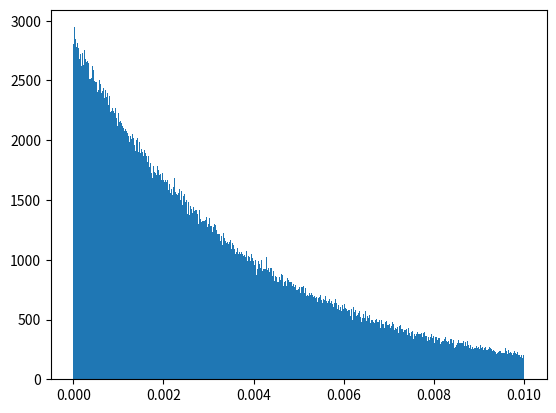

The matplotlib source for this figure:
__author__ = 'labx'

import math, random, numpy

class AbstractRandom:
    def __init__(self, bins=1000):
        self.random_generator = random.Random()
        self.random_generator.seed()

        self.prefix = numpy.zeros(bins+1)
        self.points = numpy.zeros(bins+1)

    def random(self):
        n = len(self.prefix)
        r = (self.random_generator.random() * self.prefix[n-1]) + 1

        # Find index of ceiling of r in prefix array
        return self.points[self.findCeil(r, 0, n-1)]

    def findCeil(self, r, l, h):
        while (l < h):
            mid = l + ((h - l) >> 1)  #Same as mid = (l+h)/2

            if r > self.prefix[mid]:
                l = mid + 1
            else:
                h = mid

        if self.prefix[l] >= r:
            return l
        else:
            return -1

class LorentzianRandom(AbstractRandom):
    def __init__(self, beta, bins=1000):
        super().__init__(bins=bins)

        fwhm = beta * (2 / numpy.pi)
        gamma = fwhm / 2

        step = 40*fwhm/bins

        for index in range (0, bins+1):
            x = -20*fwhm + index*step

            self.points[index] = x

            if index == 0:
                self.prefix[0] = self.getFrequency(gamma, x)
            else:
                self.prefix[index] = self.prefix[index-1] + self.getFrequency(gamma, x)

    def getFrequency(self, gamma, x):
        return 1 / ((numpy.pi*gamma)*(1 + (x/gamma)**2))


class AbsorptionRandom(AbstractRandom):
    def __init__(self, alpha, path, bins=1000):
        super().__init__(bins=bins)

        step = path/bins

        for index in range (0, bins+1):
            self.points[index] = index*step

            if index == 0:
                self.prefix[0] = self.getFrequency(alpha, 0)
            else:
                self.prefix[index] = self.prefix[index-1] + self.getFrequency(alpha, index*step)

    def getFrequency(self, alpha, x):
        return math.floor(10000*math.exp(-alpha*x))

import matplotlib.pyplot as plt

if __name__ == "__main__":

    random = AbsorptionRandom(264, 0.01)
    #random = LorentzianRandom(0.001)

    s = []

    for i in range(0, 1000000):
        s.append(random.random())

    plt.hist(s, bins=1000)
    plt.show()

#    s = numpy.random.standard_cauchy(100000000)
#    s = s[(s>-50) & (s<50)]  # truncate distribution so it plots well
#    plt.hist(s, bins=1000)
#    plt.show()